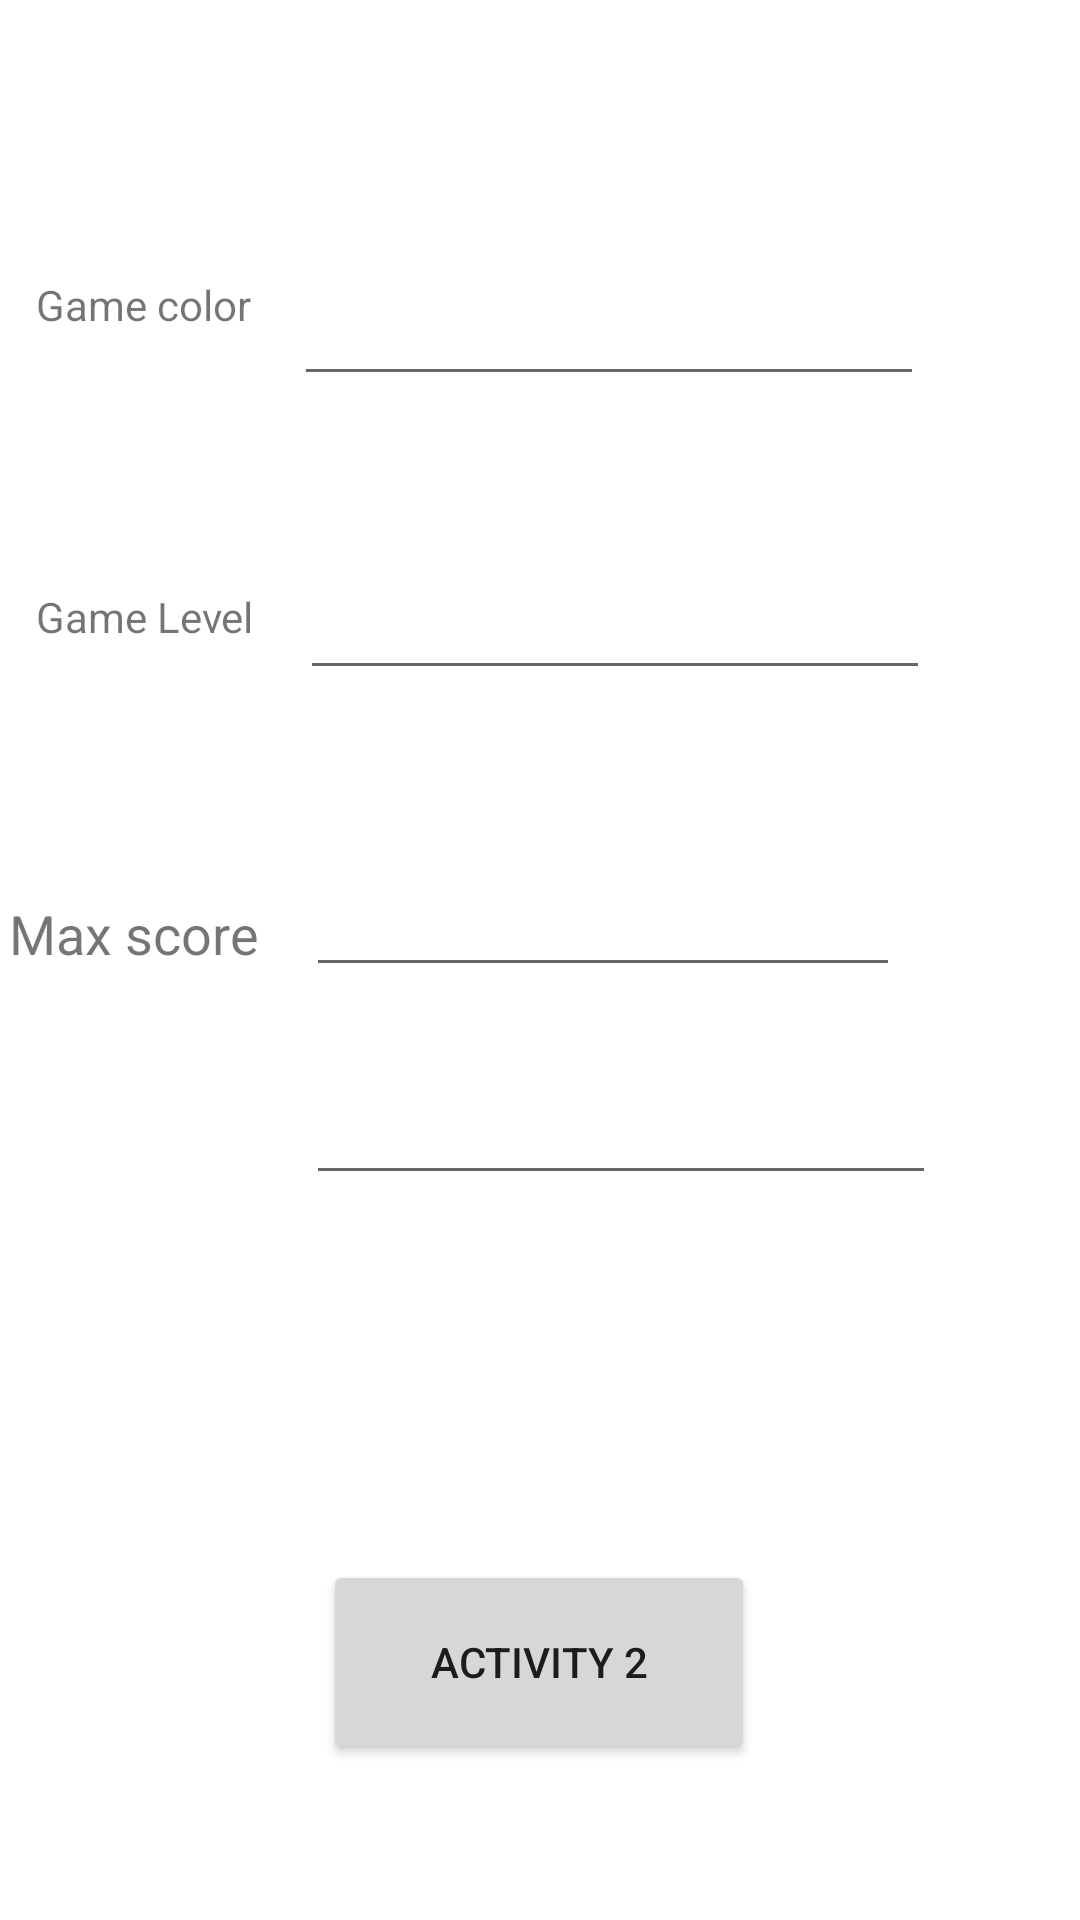

Android layout source for this screen:
<!-- AndroidManifest.xml: application theme Theme.MyApplication_task3_real -->
<!-- res/layout/activity_main2.xml -->
<?xml version="1.0" encoding="utf-8"?>
<androidx.constraintlayout.widget.ConstraintLayout xmlns:android="http://schemas.android.com/apk/res/android"
    xmlns:app="http://schemas.android.com/apk/res-auto"
    xmlns:tools="http://schemas.android.com/tools"
    android:layout_width="match_parent"
    android:layout_height="match_parent"
    tools:context=".MainActivity2">

    <EditText
        android:id="@+id/edittextcolor"
        android:layout_width="wrap_content"
        android:layout_height="wrap_content"
        android:layout_marginTop="84dp"
        android:layout_marginEnd="52dp"
        android:ems="10"
        android:importantForAutofill="no"
        android:inputType="textPersonName"
        android:minHeight="48dp"
        app:layout_constraintEnd_toEndOf="parent"
        app:layout_constraintTop_toTopOf="parent"
        tools:ignore="SpeakableTextPresentCheck,SpeakableTextPresentCheck" />

    <TextView
        android:id="@+id/textViewcolor"
        android:layout_width="94dp"
        android:layout_height="40dp"
        android:layout_marginStart="12dp"
        android:layout_marginTop="92dp"
        android:text="@string/Gamecolor"
        app:layout_constraintStart_toStartOf="parent"
        app:layout_constraintTop_toTopOf="parent"
        tools:text="game color" />

    <TextView
        android:id="@+id/textViewlevel"
        android:layout_width="90dp"
        android:layout_height="41dp"
        android:layout_marginStart="12dp"
        android:layout_marginTop="64dp"
        android:text="@string/Gamelevel"
        app:layout_constraintStart_toStartOf="parent"
        app:layout_constraintTop_toBottomOf="@+id/textViewcolor"
        tools:text="Game Level" />


    <TextView
        android:id="@+id/textViewmin"
        android:layout_width="96dp"
        android:layout_height="37dp"
        android:layout_marginStart="16dp"
        android:layout_marginBottom="336dp"
        android:gravity="center"
        android:maxHeight="40dp"
        android:textColor="@color/black"
        app:layout_constraintBottom_toBottomOf="parent"
        app:layout_constraintStart_toStartOf="parent"
        app:layout_constraintVertical_bias="0.142"
        tools:text="Min secore" />

    <EditText
        android:id="@+id/edittextlevel"
        android:layout_width="wrap_content"
        android:layout_height="wrap_content"
        android:layout_marginTop="50dp"
        android:layout_marginEnd="50dp"
        android:ems="10"
        android:importantForAutofill="no"
        android:inputType="textPersonName"
        android:minHeight="48dp"
        app:layout_constraintEnd_toEndOf="parent"
        app:layout_constraintTop_toBottomOf="@+id/edittextcolor"
        tools:ignore="SpeakableTextPresentCheck,SpeakableTextPresentCheck,SpeakableTextPresentCheck,SpeakableTextPresentCheck,SpeakableTextPresentCheck,SpeakableTextPresentCheck,SpeakableTextPresentCheck,SpeakableTextPresentCheck,SpeakableTextPresentCheck,TouchTargetSizeCheck,TouchTargetSizeCheck" />

    <EditText
        android:id="@+id/edittextmax"
        android:layout_width="198dp"
        android:layout_height="43dp"
        android:layout_marginStart="52dp"
        android:layout_marginTop="56dp"
        android:layout_marginEnd="60dp"
        android:ems="10"
        android:importantForAutofill="no"
        android:inputType="textPersonName"
        android:minHeight="48dp"
        app:layout_constraintEnd_toEndOf="parent"
        app:layout_constraintHorizontal_bias="0.0"
        app:layout_constraintTop_toBottomOf="@+id/edittextlevel"
        tools:ignore="SpeakableTextPresentCheck,SpeakableTextPresentCheck,SpeakableTextPresentCheck,SpeakableTextPresentCheck,TouchTargetSizeCheck,TouchTargetSizeCheck,TouchTargetSizeCheck,TouchTargetSizeCheck,TouchTargetSizeCheck,TouchTargetSizeCheck" />

    <EditText
        android:id="@+id/edittextmin"
        android:layout_width="wrap_content"
        android:layout_height="wrap_content"
        android:layout_marginEnd="48dp"
        android:ems="10"
        android:inputType="textPersonName"
        android:minHeight="48dp"
        app:layout_constraintBottom_toBottomOf="parent"
        app:layout_constraintEnd_toEndOf="parent"
        app:layout_constraintHorizontal_bias="1.0"
        app:layout_constraintStart_toEndOf="@+id/textViewmin"
        app:layout_constraintTop_toBottomOf="@+id/edittextmax"
        app:layout_constraintVertical_bias="0.081"
        tools:ignore="SpeakableTextPresentCheck,SpeakableTextPresentCheck,TouchTargetSizeCheck,TouchTargetSizeCheck,TouchTargetSizeCheck" />

    <Button
        android:id="@+id/button3"
        android:layout_width="144dp"
        android:layout_height="68dp"
        android:layout_marginBottom="52dp"
        android:onClick="nextactivity3"
        android:text="@string/activity_2"
        app:layout_constraintBottom_toBottomOf="parent"
        app:layout_constraintEnd_toEndOf="parent"
        app:layout_constraintHorizontal_bias="0.498"
        app:layout_constraintStart_toStartOf="parent"
        tools:text="Next Activity " />

    <TextView
        android:id="@+id/textViewmax"
        android:layout_width="wrap_content"
        android:layout_height="wrap_content"
        android:layout_marginTop="62dp"
        android:text="Max score"
        android:textSize="18dp"
        app:layout_constraintEnd_toStartOf="@+id/edittextmax"
        app:layout_constraintHorizontal_bias="0.168"
        app:layout_constraintStart_toStartOf="parent"
        app:layout_constraintTop_toBottomOf="@+id/textViewlevel" />

</androidx.constraintlayout.widget.ConstraintLayout>
<!-- resources referenced by this layout -->
<resources>
  <string name="Gamecolor">Game color</string>
  <string name="Gamelevel">Game Level</string>
  <string name="activity_2">Activity 2</string>
  <style name="Theme.MyApplication_task3_real" parent="Theme.MaterialComponents.DayNight.DarkActionBar">
          
          <item name="colorPrimary">@color/purple_500</item>
          <item name="colorPrimaryVariant">@color/purple_700</item>
          <item name="colorOnPrimary">@color/white</item>
          
          <item name="colorSecondary">@color/teal_200</item>
          <item name="colorSecondaryVariant">@color/teal_700</item>
          <item name="colorOnSecondary">@color/black</item>
          
          <item name="android:statusBarColor" tools:targetApi="l">?attr/colorPrimaryVariant</item>
          
      </style>
  <!-- not gathered from this repository: default colours our renderer supplied (Android Studio template values) -->
  <color name="purple_500">#FF6200EE</color>
  <color name="purple_700">#FF3700B3</color>
  <color name="teal_200">#FF03DAC5</color>
  <color name="teal_700">#FF018786</color>
  <color name="black">#FF000000</color>
  <color name="white">#FFFFFFFF</color>
</resources>
